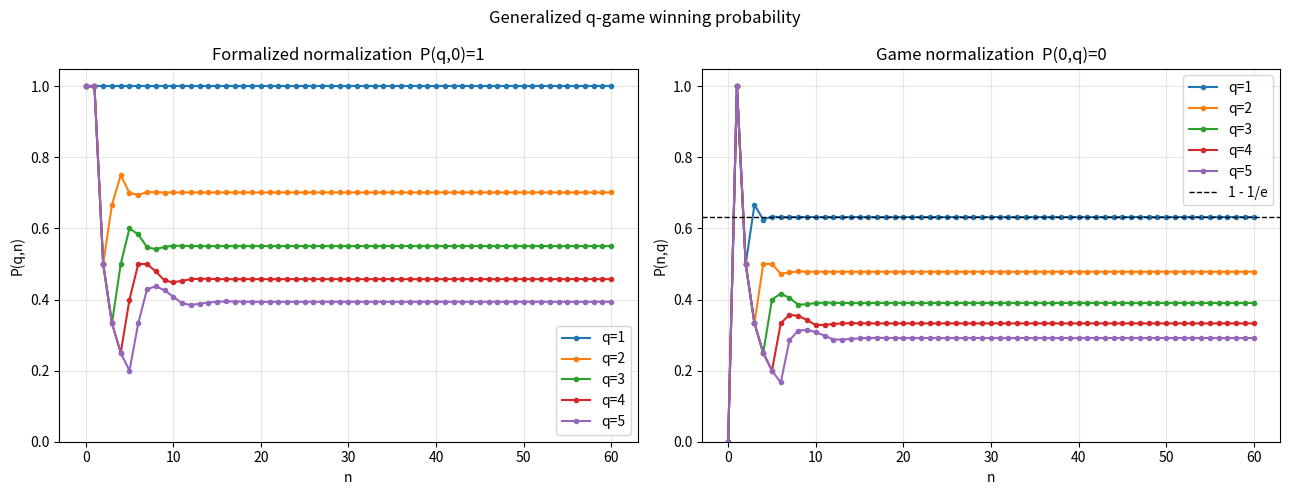

Source code (Python):
"""Visualization: q-game probability sequences and convergence.

Generates two panels:
  (left)  formalized normalization P(q,0)=1, sequences for q=1..5;
  (right) game-theoretic normalization P(0,q)=0 with the 1-1/e asymptote.
Saves to qgame_sequences.png.
"""
from fractions import Fraction
from typing import List

import matplotlib.pyplot as plt
import numpy as np


def q_game_prefix(q: int, N: int, base: Fraction) -> List[Fraction]:
    vals: List[Fraction] = [base]
    running, covered = Fraction(0), 0
    for m in range(1, N + 1):
        top = max(m - q, 0)
        while covered < top:
            running += vals[covered]
            covered += 1
        vals.append((Fraction(1) + running) / m)
    return vals


def main() -> None:
    N = 60
    fig, (ax1, ax2) = plt.subplots(1, 2, figsize=(13, 5))

    for q in range(1, 6):
        ys = [float(v) for v in q_game_prefix(q, N, Fraction(1))]
        ax1.plot(range(N + 1), ys, marker=".", label=f"q={q}")
    ax1.set_title("Formalized normalization  P(q,0)=1")
    ax1.set_xlabel("n"); ax1.set_ylabel("P(q,n)")
    ax1.set_ylim(0, 1.05); ax1.grid(alpha=0.3); ax1.legend()

    for q in range(1, 6):
        ys = [float(v) for v in q_game_prefix(q, N, Fraction(0))]
        ax2.plot(range(N + 1), ys, marker=".", label=f"q={q}")
    asymptote = 1 - np.exp(-1)
    ax2.axhline(asymptote, color="k", ls="--", lw=1, label="1 - 1/e")
    ax2.set_title("Game normalization  P(0,q)=0")
    ax2.set_xlabel("n"); ax2.set_ylabel("P(n,q)")
    ax2.set_ylim(0, 1.05); ax2.grid(alpha=0.3); ax2.legend()

    fig.suptitle("Generalized q-game winning probability")
    fig.tight_layout()
    fig.savefig("qgame_sequences.png", dpi=150)
    print("saved qgame_sequences.png")


if __name__ == "__main__":
    main()
